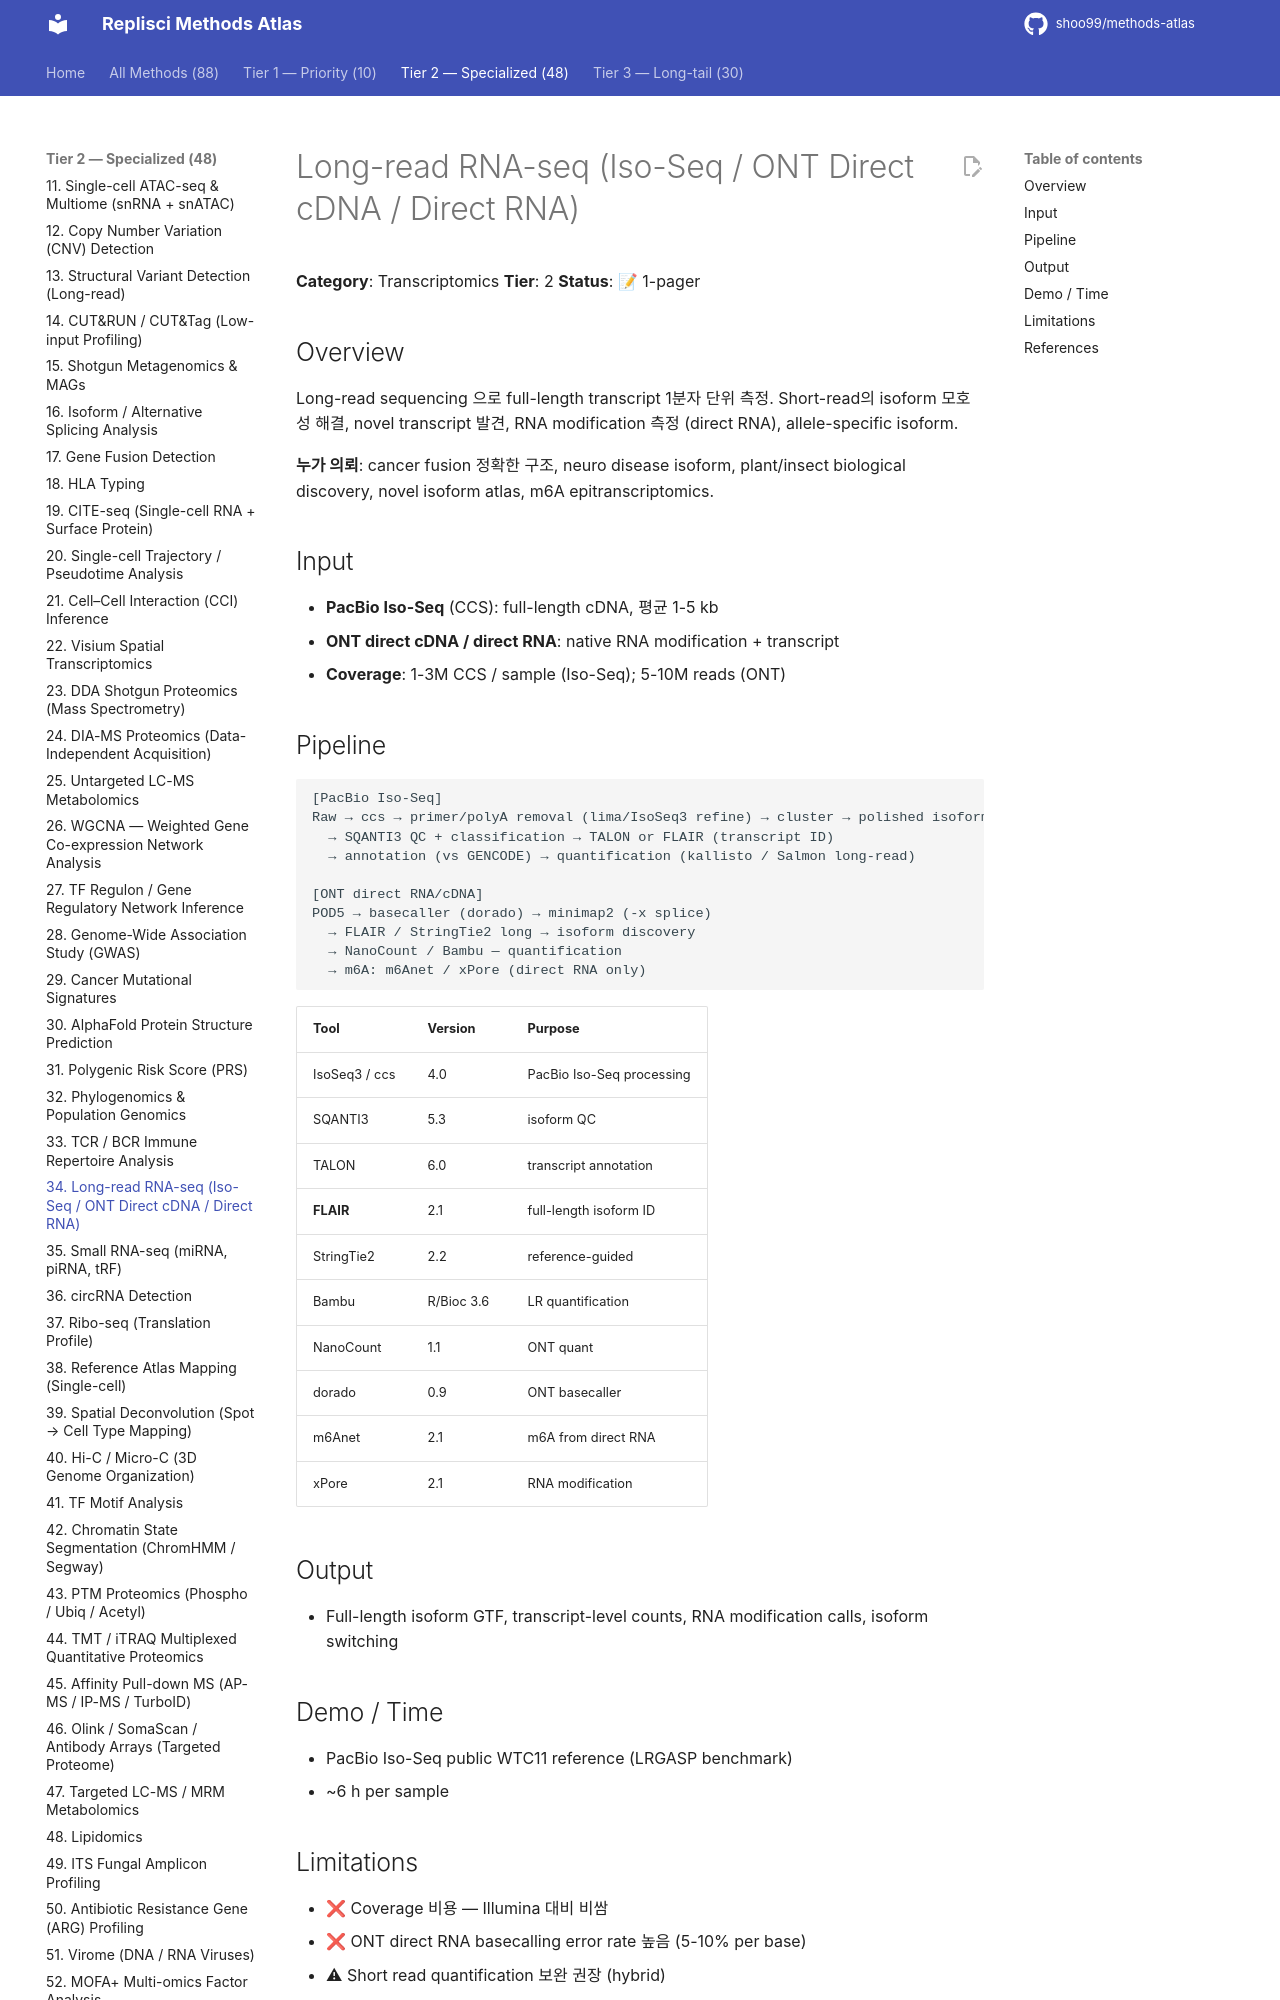

repository: shoo99/methods-atlas · page: methods/34-long-read-rna/index.html · generator: mkdocs

# Long-read RNA-seq (Iso-Seq / ONT Direct cDNA / Direct RNA)

**Category**: Transcriptomics
**Tier**: 2
**Status**: 📝 1-pager

## Overview

Long-read sequencing 으로 full-length transcript 1분자 단위 측정. Short-read의 isoform 모호성 해결, novel transcript 발견, RNA modification 측정 (direct RNA), allele-specific isoform.

**누가 의뢰**: cancer fusion 정확한 구조, neuro disease isoform, plant/insect biological discovery, novel isoform atlas, m6A epitranscriptomics.

## Input

- **PacBio Iso-Seq** (CCS): full-length cDNA, 평균 1-5 kb
- **ONT direct cDNA / direct RNA**: native RNA modification + transcript
- **Coverage**: 1-3M CCS / sample (Iso-Seq); 5-10M reads (ONT)

## Pipeline

```
[PacBio Iso-Seq]
Raw → ccs → primer/polyA removal (lima/IsoSeq3 refine) → cluster → polished isoforms
  → SQANTI3 QC + classification → TALON or FLAIR (transcript ID)
  → annotation (vs GENCODE) → quantification (kallisto / Salmon long-read)

[ONT direct RNA/cDNA]
POD5 → basecaller (dorado) → minimap2 (-x splice)
  → FLAIR / StringTie2 long → isoform discovery
  → NanoCount / Bambu — quantification
  → m6A: m6Anet / xPore (direct RNA only)
```

| Tool | Version | Purpose |
|------|---------|---------|
| IsoSeq3 / ccs | 4.0 | PacBio Iso-Seq processing |
| SQANTI3 | 5.3 | isoform QC |
| TALON | 6.0 | transcript annotation |
| **FLAIR** | 2.1 | full-length isoform ID |
| StringTie2 | 2.2 | reference-guided |
| Bambu | R/Bioc 3.6 | LR quantification |
| NanoCount | 1.1 | ONT quant |
| dorado | 0.9 | ONT basecaller |
| m6Anet | 2.1 | m6A from direct RNA |
| xPore | 2.1 | RNA modification |

## Output

- Full-length isoform GTF, transcript-level counts, RNA modification calls, isoform switching

## Demo / Time

- PacBio Iso-Seq public WTC11 reference (LRGASP benchmark)
- ~6 h per sample

## Limitations

- ❌ Coverage 비용 — Illumina 대비 비쌈
- ❌ ONT direct RNA basecalling error rate 높음 (5-10% per base)
- ⚠ Short read quantification 보완 권장 (hybrid)
- ⚠ Polyadenylation site 정확도 변동
